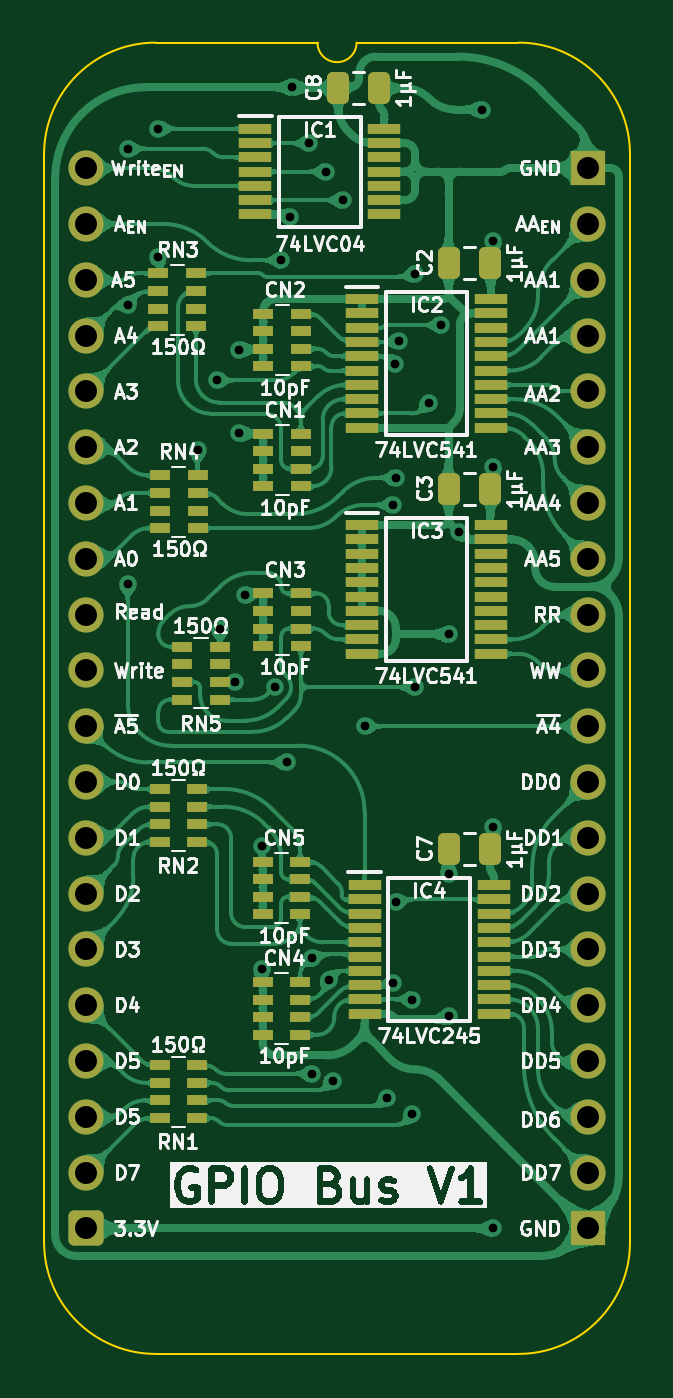
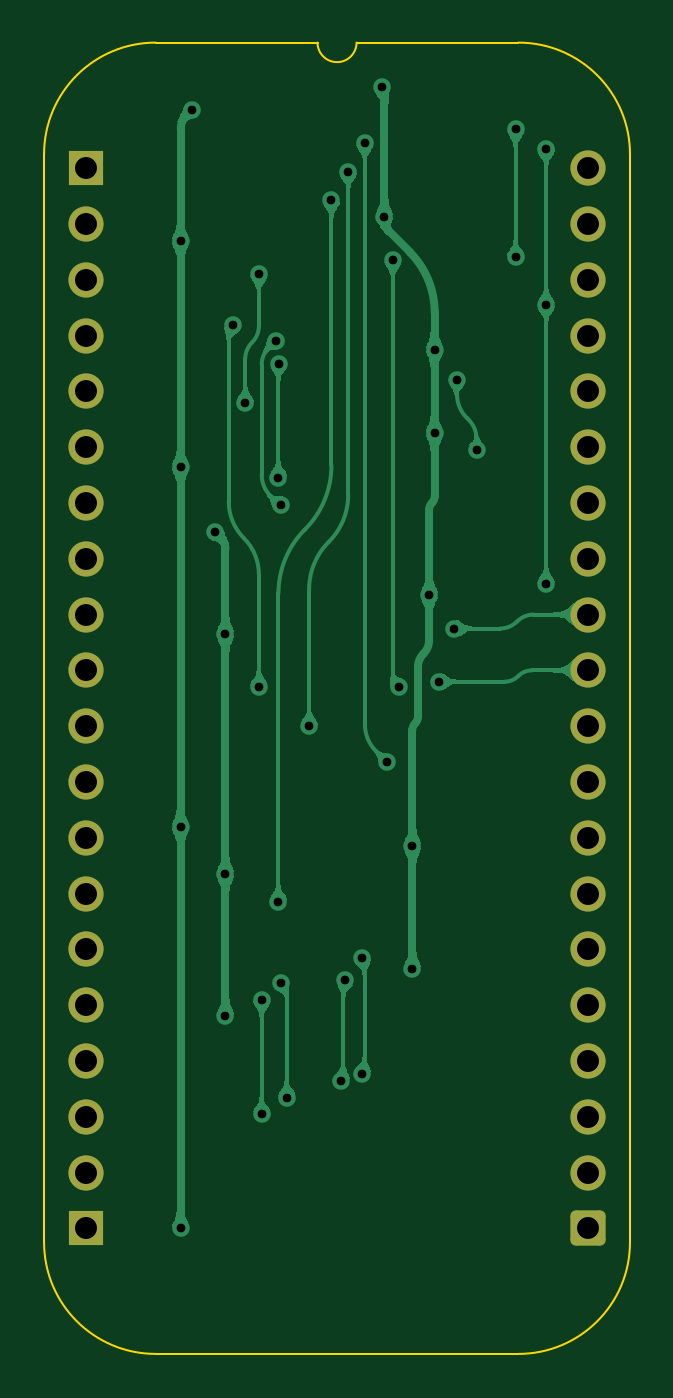
Circuit board: 11 layer files. Board 26.7 x 59.7 mm.
- bottom_copper: GPIO Bus-B_Cu.gbl (68768 bytes)
- bottom_mask: GPIO Bus-B_Mask.gbs (2079 bytes)
- paste: GPIO Bus-B_Paste.gbp (449 bytes)
- bottom_silk: GPIO Bus-B_Silkscreen.gbo (450 bytes)
- outline: GPIO Bus-Edge_Cuts.gm1 (1072 bytes)
- top_copper: GPIO Bus-F_Cu.gtl (312709 bytes)
- top_mask: GPIO Bus-F_Mask.gts (6417 bytes)
- paste: GPIO Bus-F_Paste.gtp (5332 bytes)
- top_silk: GPIO Bus-F_Silkscreen.gto (120776 bytes)
- drill: GPIO Bus-NPTH.drl (265 bytes)
- drill: GPIO Bus-PTH.drl (1442 bytes)

=== bottom_copper: GPIO Bus-B_Cu.gbl (68768 bytes, source omitted) ===
=== bottom_mask: GPIO Bus-B_Mask.gbs (2079 bytes, source withheld) ===
=== paste: GPIO Bus-B_Paste.gbp ===
%TF.GenerationSoftware,KiCad,Pcbnew,9.0.2*%
%TF.CreationDate,2025-06-08T18:24:14+02:00*%
%TF.ProjectId,GPIO Bus,4750494f-2042-4757-932e-6b696361645f,V1*%
%TF.SameCoordinates,Original*%
%TF.FileFunction,Paste,Bot*%
%TF.FilePolarity,Positive*%
%FSLAX46Y46*%
G04 Gerber Fmt 4.6, Leading zero omitted, Abs format (unit mm)*
G04 Created by KiCad (PCBNEW 9.0.2) date 2025-06-08 18:24:14*
%MOMM*%
%LPD*%
G01*
G04 APERTURE LIST*
G04 APERTURE END LIST*
M02*

=== bottom_silk: GPIO Bus-B_Silkscreen.gbo ===
%TF.GenerationSoftware,KiCad,Pcbnew,9.0.2*%
%TF.CreationDate,2025-06-08T18:24:14+02:00*%
%TF.ProjectId,GPIO Bus,4750494f-2042-4757-932e-6b696361645f,V1*%
%TF.SameCoordinates,Original*%
%TF.FileFunction,Legend,Bot*%
%TF.FilePolarity,Positive*%
%FSLAX46Y46*%
G04 Gerber Fmt 4.6, Leading zero omitted, Abs format (unit mm)*
G04 Created by KiCad (PCBNEW 9.0.2) date 2025-06-08 18:24:14*
%MOMM*%
%LPD*%
G01*
G04 APERTURE LIST*
G04 APERTURE END LIST*
M02*

=== outline: GPIO Bus-Edge_Cuts.gm1 ===
%TF.GenerationSoftware,KiCad,Pcbnew,9.0.2*%
%TF.CreationDate,2025-06-08T18:24:14+02:00*%
%TF.ProjectId,GPIO Bus,4750494f-2042-4757-932e-6b696361645f,V1*%
%TF.SameCoordinates,Original*%
%TF.FileFunction,Profile,NP*%
%FSLAX46Y46*%
G04 Gerber Fmt 4.6, Leading zero omitted, Abs format (unit mm)*
G04 Created by KiCad (PCBNEW 9.0.2) date 2025-06-08 18:24:14*
%MOMM*%
%LPD*%
G01*
G04 APERTURE LIST*
%TA.AperFunction,Profile*%
%ADD10C,0.100000*%
%TD*%
G04 APERTURE END LIST*
D10*
%TO.C,J1*%
X-1905000Y635000D02*
X-1905000Y-48895000D01*
X10541000Y5715000D02*
X3175000Y5715000D01*
X19685000Y5715000D02*
X12319000Y5715000D01*
X19685000Y-53975000D02*
X3175000Y-53975000D01*
X24765000Y-48895000D02*
X24765000Y635000D01*
X-1905000Y635000D02*
G75*
G02*
X3175000Y5715000I5080002J-2D01*
G01*
X3175000Y-53975000D02*
G75*
G02*
X-1905000Y-48895000I0J5080000D01*
G01*
X12319000Y5715000D02*
G75*
G02*
X10541000Y5715000I-889000J0D01*
G01*
X19685000Y5715000D02*
G75*
G02*
X24765000Y635000I0J-5080000D01*
G01*
X24765000Y-48895000D02*
G75*
G02*
X19685000Y-53975000I-5080000J0D01*
G01*
%TD*%
M02*

=== top_copper: GPIO Bus-F_Cu.gtl (312709 bytes, source omitted) ===
=== top_mask: GPIO Bus-F_Mask.gts (6417 bytes, source omitted) ===
=== paste: GPIO Bus-F_Paste.gtp ===
%TF.GenerationSoftware,KiCad,Pcbnew,9.0.2*%
%TF.CreationDate,2025-06-08T18:24:14+02:00*%
%TF.ProjectId,GPIO Bus,4750494f-2042-4757-932e-6b696361645f,V1*%
%TF.SameCoordinates,Original*%
%TF.FileFunction,Paste,Top*%
%TF.FilePolarity,Positive*%
%FSLAX46Y46*%
G04 Gerber Fmt 4.6, Leading zero omitted, Abs format (unit mm)*
G04 Created by KiCad (PCBNEW 9.0.2) date 2025-06-08 18:24:14*
%MOMM*%
%LPD*%
G01*
G04 APERTURE LIST*
G04 Aperture macros list*
%AMRoundRect*
0 Rectangle with rounded corners*
0 $1 Rounding radius*
0 $2 $3 $4 $5 $6 $7 $8 $9 X,Y pos of 4 corners*
0 Add a 4 corners polygon primitive as box body*
4,1,4,$2,$3,$4,$5,$6,$7,$8,$9,$2,$3,0*
0 Add four circle primitives for the rounded corners*
1,1,$1+$1,$2,$3*
1,1,$1+$1,$4,$5*
1,1,$1+$1,$6,$7*
1,1,$1+$1,$8,$9*
0 Add four rect primitives between the rounded corners*
20,1,$1+$1,$2,$3,$4,$5,0*
20,1,$1+$1,$4,$5,$6,$7,0*
20,1,$1+$1,$6,$7,$8,$9,0*
20,1,$1+$1,$8,$9,$2,$3,0*%
G04 Aperture macros list end*
%ADD10R,1.475000X0.450000*%
%ADD11R,0.950000X0.450000*%
%ADD12R,0.900000X0.450000*%
%ADD13RoundRect,0.250000X0.250000X0.475000X-0.250000X0.475000X-0.250000X-0.475000X0.250000X-0.475000X0*%
G04 APERTURE END LIST*
D10*
%TO.C,IC1*%
X7713000Y1793000D03*
X7713000Y1143000D03*
X7713000Y493000D03*
X7713000Y-157000D03*
X7713000Y-807000D03*
X7713000Y-1457000D03*
X7713000Y-2107000D03*
X13589000Y-2107000D03*
X13589000Y-1457000D03*
X13589000Y-807000D03*
X13589000Y-157000D03*
X13589000Y493000D03*
X13589000Y1143000D03*
X13589000Y1793000D03*
%TD*%
D11*
%TO.C,CN5*%
X9740000Y-33966000D03*
X9740000Y-33166000D03*
X9740000Y-32366000D03*
X9740000Y-31566000D03*
X8040000Y-31566000D03*
X8040000Y-32366000D03*
X8040000Y-33166000D03*
X8040000Y-33966000D03*
%TD*%
D12*
%TO.C,RN1*%
X5070000Y-43237000D03*
X5070000Y-42437000D03*
X5070000Y-41637000D03*
X5070000Y-40837000D03*
X3370000Y-40837000D03*
X3370000Y-41637000D03*
X3370000Y-42437000D03*
X3370000Y-43237000D03*
%TD*%
D11*
%TO.C,CN4*%
X9740000Y-39446000D03*
X9740000Y-38646000D03*
X9740000Y-37846000D03*
X9740000Y-37046000D03*
X8040000Y-37046000D03*
X8040000Y-37846000D03*
X8040000Y-38646000D03*
X8040000Y-39446000D03*
%TD*%
D13*
%TO.C,C7*%
X18415000Y-30988000D03*
X16515000Y-30988000D03*
%TD*%
D12*
%TO.C,RN5*%
X6086000Y-24187000D03*
X6086000Y-23387000D03*
X6086000Y-22587000D03*
X6086000Y-21787000D03*
X4386000Y-21787000D03*
X4386000Y-22587000D03*
X4386000Y-23387000D03*
X4386000Y-24187000D03*
%TD*%
D11*
%TO.C,CN1*%
X9779000Y-14478000D03*
X9779000Y-13678000D03*
X9779000Y-12878000D03*
X9779000Y-12078000D03*
X8079000Y-12078000D03*
X8079000Y-12878000D03*
X8079000Y-13678000D03*
X8079000Y-14478000D03*
%TD*%
D12*
%TO.C,RN3*%
X3302000Y-4788000D03*
X3302000Y-5588000D03*
X3302000Y-6388000D03*
X3302000Y-7188000D03*
X5002000Y-7188000D03*
X5002000Y-6388000D03*
X5002000Y-5588000D03*
X5002000Y-4788000D03*
%TD*%
D13*
%TO.C,C3*%
X18415000Y-14605000D03*
X16515000Y-14605000D03*
%TD*%
D12*
%TO.C,RN2*%
X5070000Y-30664000D03*
X5070000Y-29864000D03*
X5070000Y-29064000D03*
X5070000Y-28264000D03*
X3370000Y-28264000D03*
X3370000Y-29064000D03*
X3370000Y-29864000D03*
X3370000Y-30664000D03*
%TD*%
D13*
%TO.C,C2*%
X18415000Y-4318000D03*
X16515000Y-4318000D03*
%TD*%
D12*
%TO.C,RN4*%
X3380000Y-13983000D03*
X3380000Y-14783000D03*
X3380000Y-15583000D03*
X3380000Y-16383000D03*
X5080000Y-16383000D03*
X5080000Y-15583000D03*
X5080000Y-14783000D03*
X5080000Y-13983000D03*
%TD*%
D10*
%TO.C,IC3*%
X12556000Y-16252000D03*
X12556000Y-16902000D03*
X12556000Y-17552000D03*
X12556000Y-18202000D03*
X12556000Y-18852000D03*
X12556000Y-19502000D03*
X12556000Y-20152000D03*
X12556000Y-20802000D03*
X12556000Y-21452000D03*
X12556000Y-22102000D03*
X18432000Y-22102000D03*
X18432000Y-21452000D03*
X18432000Y-20802000D03*
X18432000Y-20152000D03*
X18432000Y-19502000D03*
X18432000Y-18852000D03*
X18432000Y-18202000D03*
X18432000Y-17552000D03*
X18432000Y-16902000D03*
X18432000Y-16252000D03*
%TD*%
D11*
%TO.C,CN3*%
X9779000Y-21755000D03*
X9779000Y-20955000D03*
X9779000Y-20155000D03*
X9779000Y-19355000D03*
X8079000Y-19355000D03*
X8079000Y-20155000D03*
X8079000Y-20955000D03*
X8079000Y-21755000D03*
%TD*%
D10*
%TO.C,IC4*%
X12683000Y-32635000D03*
X12683000Y-33285000D03*
X12683000Y-33935000D03*
X12683000Y-34585000D03*
X12683000Y-35235000D03*
X12683000Y-35885000D03*
X12683000Y-36535000D03*
X12683000Y-37185000D03*
X12683000Y-37835000D03*
X12683000Y-38485000D03*
X18559000Y-38485000D03*
X18559000Y-37835000D03*
X18559000Y-37185000D03*
X18559000Y-36535000D03*
X18559000Y-35885000D03*
X18559000Y-35235000D03*
X18559000Y-34585000D03*
X18559000Y-33935000D03*
X18559000Y-33285000D03*
X18559000Y-32635000D03*
%TD*%
D13*
%TO.C,C8*%
X13363000Y3653000D03*
X11463000Y3653000D03*
%TD*%
D11*
%TO.C,CN2*%
X9779000Y-9017000D03*
X9779000Y-8217000D03*
X9779000Y-7417000D03*
X9779000Y-6617000D03*
X8079000Y-6617000D03*
X8079000Y-7417000D03*
X8079000Y-8217000D03*
X8079000Y-9017000D03*
%TD*%
D10*
%TO.C,IC2*%
X12556000Y-5965000D03*
X12556000Y-6615000D03*
X12556000Y-7265000D03*
X12556000Y-7915000D03*
X12556000Y-8565000D03*
X12556000Y-9215000D03*
X12556000Y-9865000D03*
X12556000Y-10515000D03*
X12556000Y-11165000D03*
X12556000Y-11815000D03*
X18432000Y-11815000D03*
X18432000Y-11165000D03*
X18432000Y-10515000D03*
X18432000Y-9865000D03*
X18432000Y-9215000D03*
X18432000Y-8565000D03*
X18432000Y-7915000D03*
X18432000Y-7265000D03*
X18432000Y-6615000D03*
X18432000Y-5965000D03*
%TD*%
M02*

=== top_silk: GPIO Bus-F_Silkscreen.gto (120776 bytes, source omitted) ===
=== drill: GPIO Bus-NPTH.drl ===
M48
; DRILL file {KiCad 9.0.2} date 2025-06-08T18:24:18+0200
; FORMAT={-:-/ absolute / inch / decimal}
; #@! TF.CreationDate,2025-06-08T18:24:18+02:00
; #@! TF.GenerationSoftware,Kicad,Pcbnew,9.0.2
; #@! TF.FileFunction,NonPlated,1,2,NPTH
FMAT,2
INCH
%
G90
G05
M30

=== drill: GPIO Bus-PTH.drl ===
M48
; DRILL file {KiCad 9.0.2} date 2025-06-08T18:24:18+0200
; FORMAT={-:-/ absolute / inch / decimal}
; #@! TF.CreationDate,2025-06-08T18:24:18+02:00
; #@! TF.GenerationSoftware,Kicad,Pcbnew,9.0.2
; #@! TF.FileFunction,Plated,1,2,PTH
FMAT,2
INCH
; #@! TA.AperFunction,Plated,PTH,ViaDrill
T1C0.0157
; #@! TA.AperFunction,Plated,PTH,ComponentDrill
T2C0.0394
%
G90
G05
T1
X0.075Y0.035
X0.075Y-0.245
X0.075Y-0.745
X0.13Y0.07
X0.13Y-0.16
X0.2Y-0.505
X0.235Y-0.38
X0.2396Y-0.825
X0.2673Y-0.9202
X0.275Y-0.325
X0.275Y-0.475
X0.285Y-0.765
X0.315Y-1.215
X0.315Y-1.435
X0.3381Y-0.93
X0.35Y-0.165
X0.36Y-1.065
X0.365Y-0.0869
X0.37Y0.145
X0.4Y0.045
X0.4046Y-1.6231
X0.405Y-1.415
X0.43Y-0.0062
X0.435Y-1.455
X0.4422Y-1.6352
X0.46Y-0.0574
X0.5Y-1.0
X0.54Y-1.6655
X0.5501Y-0.6035
X0.5511Y-1.46
X0.5534Y-0.3503
X0.555Y-0.555
X0.555Y-1.315
X0.5602Y-0.3095
X0.585Y-1.49
X0.585Y-1.695
X0.59Y-0.19
X0.59Y-0.93
X0.6145Y-0.4211
X0.6369Y-0.2811
X0.65Y-0.835
X0.65Y-1.265
X0.65Y-1.52
X0.6681Y-0.6519
X0.71Y0.105
X0.73Y-0.13
X0.73Y-0.535
X0.73Y-1.18
X0.73Y-1.9
T2
X0.0Y0.0
X0.0Y-0.1
X0.0Y-0.2
X0.0Y-0.3
X0.0Y-0.4
X0.0Y-0.5
X0.0Y-0.6
X0.0Y-0.7
X0.0Y-0.8
X0.0Y-0.9
X0.0Y-1.0
X0.0Y-1.1
X0.0Y-1.2
X0.0Y-1.3
X0.0Y-1.4
X0.0Y-1.5
X0.0Y-1.6
X0.0Y-1.7
X0.0Y-1.8
X0.0Y-1.9
X0.9Y0.0
X0.9Y-0.1
X0.9Y-0.2
X0.9Y-0.3
X0.9Y-0.4
X0.9Y-0.5
X0.9Y-0.6
X0.9Y-0.7
X0.9Y-0.8
X0.9Y-0.9
X0.9Y-1.0
X0.9Y-1.1
X0.9Y-1.2
X0.9Y-1.3
X0.9Y-1.4
X0.9Y-1.5
X0.9Y-1.6
X0.9Y-1.7
X0.9Y-1.8
X0.9Y-1.9
M30
